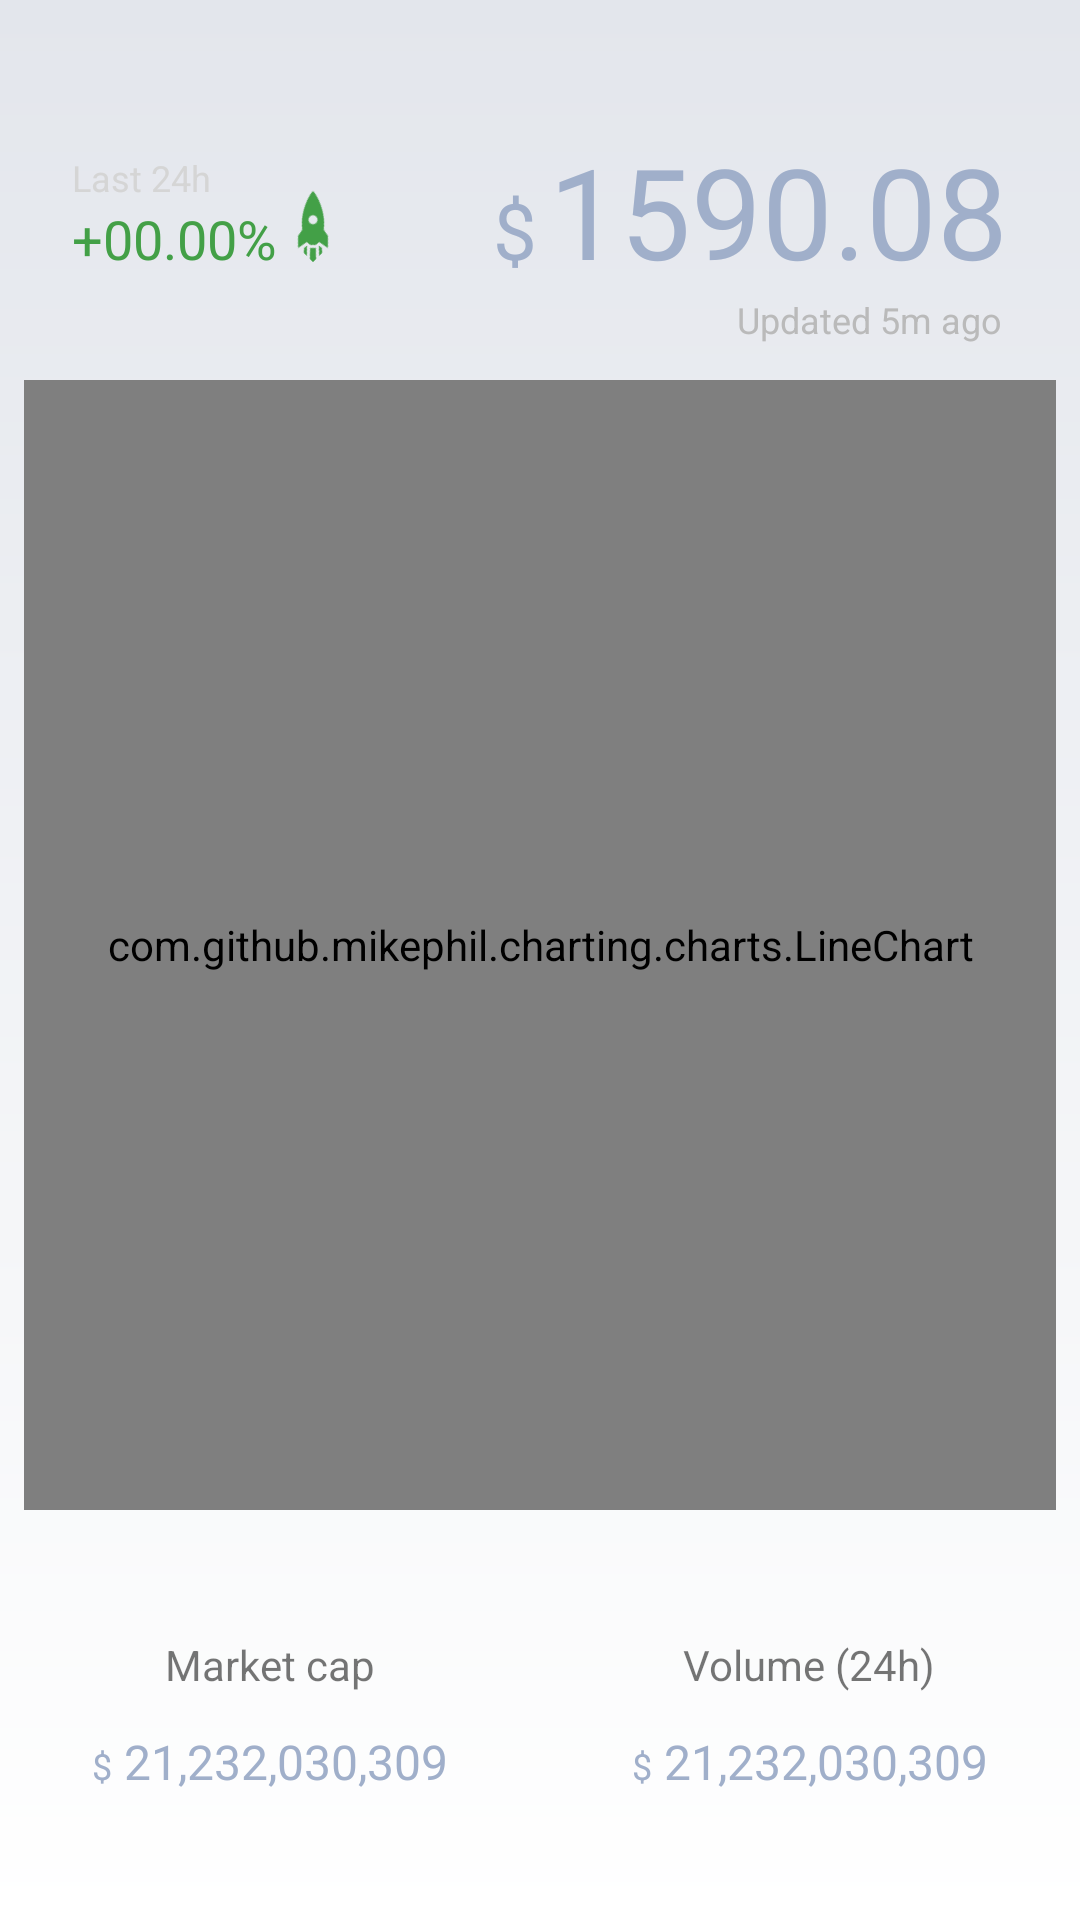

Layout XML and referenced resources for this Android screen:
<!-- AndroidManifest.xml: application theme AppTheme -->
<!-- res/layout/fragment_chart.xml -->
<?xml version="1.0" encoding="utf-8"?>
<LinearLayout xmlns:android="http://schemas.android.com/apk/res/android"
    xmlns:app="http://schemas.android.com/apk/res-auto"
    android:layout_width="match_parent"
    android:layout_height="match_parent"
    android:background="@drawable/background_gradient"
    android:orientation="vertical"
    android:weightSum="2">


    <RelativeLayout
        android:layout_width="match_parent"
        android:layout_height="wrap_content"
        android:layout_marginLeft="24dp"
        android:layout_marginRight="24dp"
        android:layout_marginTop="42dp"
        android:orientation="horizontal">

        <TextView
            android:layout_width="wrap_content"
            android:layout_height="wrap_content"
            android:text="Last 24h"
            android:textSize="12sp"
            android:textColor="#d5d5d5"
            android:layout_above="@+id/chartScreenPercentageTextChange"
            />

        <TextView
            android:id="@+id/chartScreenPercentageTextChange"
            android:layout_width="wrap_content"
            android:layout_height="wrap_content"
            android:text="+00.00%"
            android:gravity="bottom"
            android:layout_alignBaseline="@+id/chartScreenEtherValueText"
            android:textColor="@color/up_green"
            android:textSize="18sp" />

        <ImageView
            android:id="@+id/chartScreenRocketUp"
            android:layout_width="wrap_content"
            android:layout_height="wrap_content"
            android:layout_alignBaseline="@+id/chartScreenEtherValueText"
            android:baselineAlignBottom="true"
            android:layout_toRightOf="@+id/chartScreenPercentageTextChange"
            android:layout_toEndOf="@+id/chartScreenPercentageTextChange"
            android:rotation="-45"
            app:srcCompat="@drawable/ic_rocket_up" />

        <ImageView
            android:id="@+id/chartScreenRocketDown"
            android:layout_width="wrap_content"
            android:layout_height="wrap_content"
            android:layout_alignBaseline="@+id/chartScreenEtherValueText"
            android:baselineAlignBottom="true"
            android:layout_toRightOf="@+id/chartScreenPercentageTextChange"
            android:layout_toEndOf="@+id/chartScreenPercentageTextChange"
            android:rotation="135"
            android:visibility="invisible"
            app:srcCompat="@drawable/ic_rocket_down" />


        <TextView
            android:id="@+id/chartScreenEtherCurrencyText"
            android:layout_width="wrap_content"
            android:layout_height="wrap_content"
            android:layout_alignBaseline="@+id/chartScreenEtherValueText"
            android:layout_gravity="bottom"
            android:layout_marginRight="4dp"
            android:layout_toLeftOf="@+id/chartScreenEtherValueText"
            android:text="$"
            android:textColor="@color/colorPrimary"
            android:textSize="26sp" />

        <TextView
            android:id="@+id/chartScreenEtherValueText"
            android:layout_width="wrap_content"
            android:layout_height="wrap_content"
            android:layout_alignParentRight="true"
            android:layout_gravity="center_vertical"
            android:gravity="center"
            android:text="1590.08"
            android:textColor="@color/colorPrimary"
            android:textSize="42sp" />


    </RelativeLayout>


    <TextView
        android:id="@+id/chartScreenUpdatedText"
        android:layout_width="wrap_content"
        android:layout_height="wrap_content"
        android:layout_gravity="right"
        android:layout_marginBottom="12dp"
        android:layout_marginRight="26dp"
        android:text="Updated 5m ago"
        android:textColor="#bababa"
        android:textSize="12sp" />


    <com.github.mikephil.charting.charts.LineChart
        android:id="@+id/chartScreenChart"
        android:layout_width="match_parent"
        android:layout_height="0dp"
        android:layout_marginLeft="8dp"
        android:layout_marginRight="8dp"
        android:layout_weight="2"
        android:clipToPadding="false" />

    <LinearLayout
        android:layout_width="match_parent"
        android:layout_height="wrap_content"
        android:layout_marginBottom="42dp"
        android:layout_marginTop="42dp"
        android:orientation="horizontal"
        android:weightSum="2">

        <LinearLayout
            android:layout_width="0dp"
            android:layout_height="wrap_content"
            android:layout_weight="1"
            android:orientation="vertical">

            <TextView
                android:layout_width="wrap_content"
                android:layout_height="wrap_content"
                android:layout_gravity="center_horizontal"
                android:layout_marginBottom="12dp"
                android:text="Market cap" />

            <LinearLayout
                android:layout_width="wrap_content"
                android:layout_height="wrap_content"
                android:layout_gravity="center_horizontal"
                android:orientation="horizontal">

                <TextView
                    android:layout_width="wrap_content"
                    android:layout_height="wrap_content"
                    android:layout_gravity="bottom"
                    android:layout_marginRight="4dp"
                    android:gravity="bottom"
                    android:text="$"
                    android:textColor="@color/colorPrimary"
                    android:textSize="12sp" />

                <TextView
                    android:id="@+id/chartScreenMarketCapNumber"
                    android:layout_width="wrap_content"
                    android:layout_height="wrap_content"
                    android:layout_gravity="bottom"
                    android:gravity="bottom"
                    android:text="21,232,030,309"
                    android:textColor="@color/colorPrimary"
                    android:textSize="16sp" />

            </LinearLayout>

        </LinearLayout>

        <LinearLayout
            android:layout_width="0dp"
            android:layout_height="wrap_content"
            android:layout_weight="1"
            android:orientation="vertical">

            <TextView
                android:layout_width="wrap_content"
                android:layout_height="wrap_content"
                android:layout_gravity="center_horizontal"
                android:layout_marginBottom="12dp"
                android:text="Volume (24h)" />

            <LinearLayout
                android:layout_width="wrap_content"
                android:layout_height="wrap_content"
                android:layout_gravity="center_horizontal"
                android:orientation="horizontal">

                <TextView
                    android:layout_width="wrap_content"
                    android:layout_height="wrap_content"
                    android:layout_gravity="bottom"
                    android:layout_marginRight="4dp"
                    android:gravity="bottom"
                    android:text="$"
                    android:textColor="@color/colorPrimary"
                    android:textSize="12sp" />

                <TextView
                    android:id="@+id/chartScreenVolumeNumber"
                    android:layout_width="wrap_content"
                    android:layout_height="wrap_content"
                    android:layout_gravity="bottom"
                    android:gravity="bottom"
                    android:text="21,232,030,309"
                    android:textColor="@color/colorPrimary"
                    android:textSize="16sp" />

            </LinearLayout>

        </LinearLayout>

    </LinearLayout>

</LinearLayout>
<!-- resources referenced by this layout -->
<resources>
  <color name="colorPrimary">#a0afca</color>
  <color name="up_green">#43A047</color>
  <!-- drawable background_gradient (drawable) -->
  <?xml version="1.0" encoding="utf-8"?>
  <shape android:shape="rectangle" xmlns:android="http://schemas.android.com/apk/res/android">
      <gradient android:angle="90" android:startColor="#ffffff" android:endColor="@color/colorPrimaryDark" />
  </shape>
  <!-- drawable ic_rocket_down (drawable) -->
  <?xml version="1.0" encoding="utf-8"?>
  <vector xmlns:android="http://schemas.android.com/apk/res/android"
      android:height="24dp"
      android:width="24dp"
      android:viewportWidth="24"
      android:viewportHeight="24">
      <path android:fillColor="@color/down_red" android:pathData="M2.81,14.12L5.64,11.29L8.17,10.79C11.39,6.41 17.55,4.22 19.78,4.22C19.78,6.45 17.59,12.61 13.21,15.83L12.71,18.36L9.88,21.19L9.17,17.66C7.76,17.66 7.76,17.66 7.05,16.95C6.34,16.24 6.34,16.24 6.34,14.83L2.81,14.12M5.64,16.95L7.05,18.36L4.39,21.03H2.97V19.61L5.64,16.95M4.22,15.54L5.46,15.71L3,18.16V16.74L4.22,15.54M8.29,18.54L8.46,19.78L7.26,21H5.84L8.29,18.54M13,9.5A1.5,1.5 0 0,0 11.5,11A1.5,1.5 0 0,0 13,12.5A1.5,1.5 0 0,0 14.5,11A1.5,1.5 0 0,0 13,9.5Z" />
  </vector>
  <!-- drawable ic_rocket_up (drawable) -->
  <?xml version="1.0" encoding="utf-8"?>
  <vector xmlns:android="http://schemas.android.com/apk/res/android"
      android:height="24dp"
      android:width="24dp"
      android:viewportWidth="24"
      android:viewportHeight="24">
      <path android:fillColor="@color/up_green" android:pathData="M2.81,14.12L5.64,11.29L8.17,10.79C11.39,6.41 17.55,4.22 19.78,4.22C19.78,6.45 17.59,12.61 13.21,15.83L12.71,18.36L9.88,21.19L9.17,17.66C7.76,17.66 7.76,17.66 7.05,16.95C6.34,16.24 6.34,16.24 6.34,14.83L2.81,14.12M5.64,16.95L7.05,18.36L4.39,21.03H2.97V19.61L5.64,16.95M4.22,15.54L5.46,15.71L3,18.16V16.74L4.22,15.54M8.29,18.54L8.46,19.78L7.26,21H5.84L8.29,18.54M13,9.5A1.5,1.5 0 0,0 11.5,11A1.5,1.5 0 0,0 13,12.5A1.5,1.5 0 0,0 14.5,11A1.5,1.5 0 0,0 13,9.5Z" />
  </vector>
  <style name="AppTheme" parent="Theme.AppCompat.Light.DarkActionBar">
          
          <item name="colorPrimary">@color/colorPrimary</item>
          <item name="colorPrimaryDark">@color/colorPrimaryDark</item>
          <item name="colorAccent">@color/colorAccent</item>
          <item name="android:windowLightStatusBar">true</item>
          <item name="windowActionBar">false</item>
          <item name="windowNoTitle">true</item>
      </style>
  <color name="colorPrimaryDark">#e3e6ec</color>
  <color name="down_red">#F44336</color>
  <color name="colorAccent">#000000</color>
</resources>
